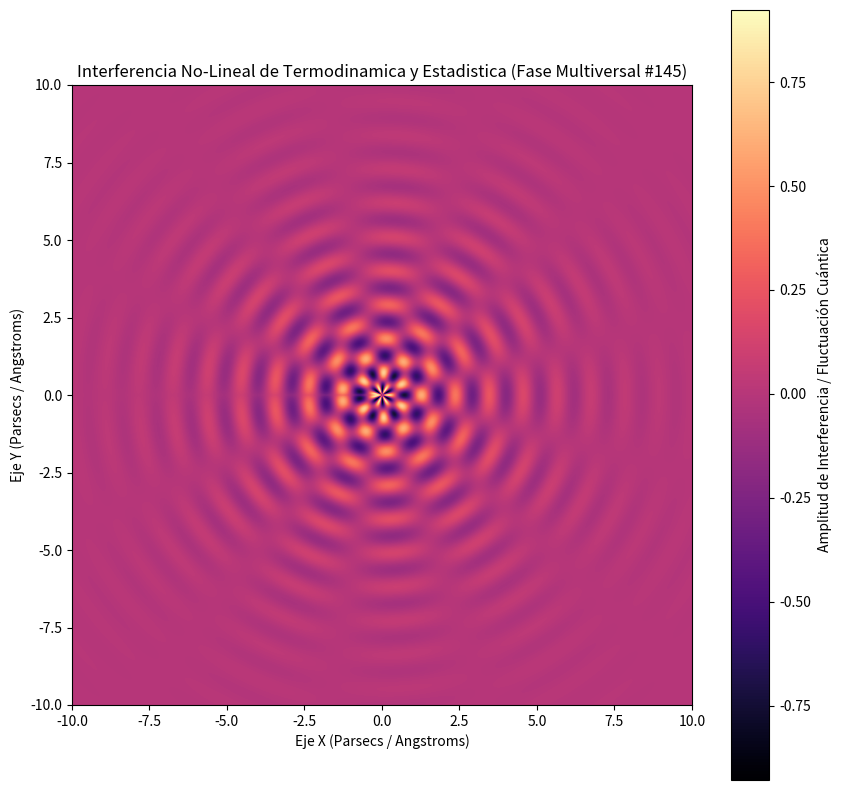

The script that saved this image:
%matplotlib inline
# Simulación Multiversal: Termodinamica y Estadistica - Variante 145
import numpy as np
import matplotlib.pyplot as plt

# Parámetros Físicos No-Lineales
omega_1 = 5.731
omega_2 = 6.309
lambda_decay = 0.396
phase_shift = 0.469

x = np.linspace(-10, 10, 800)
y = np.linspace(-10, 10, 800)
X, Y = np.meshgrid(x, y)

# Dinámica de Fluidos / Campos Tensor-Escalares (Fase Multiversal)
R = np.sqrt(X**2 + Y**2) + 1e-5
Z = (np.sin(omega_1 * R + phase_shift) * np.cos(omega_2 * np.arctan2(Y, X))) * np.exp(-lambda_decay * R)

plt.figure(figsize=(10, 10))
plt.imshow(Z, cmap='magma', extent=[-10, 10, -10, 10], origin='lower')
plt.colorbar(label='Amplitud de Interferencia / Fluctuación Cuántica')
plt.title(r'Interferencia No-Lineal de Termodinamica y Estadistica (Fase Multiversal #145)')
plt.xlabel('Eje X (Parsecs / Angstroms)')
plt.ylabel('Eje Y (Parsecs / Angstroms)')
plt.show()
